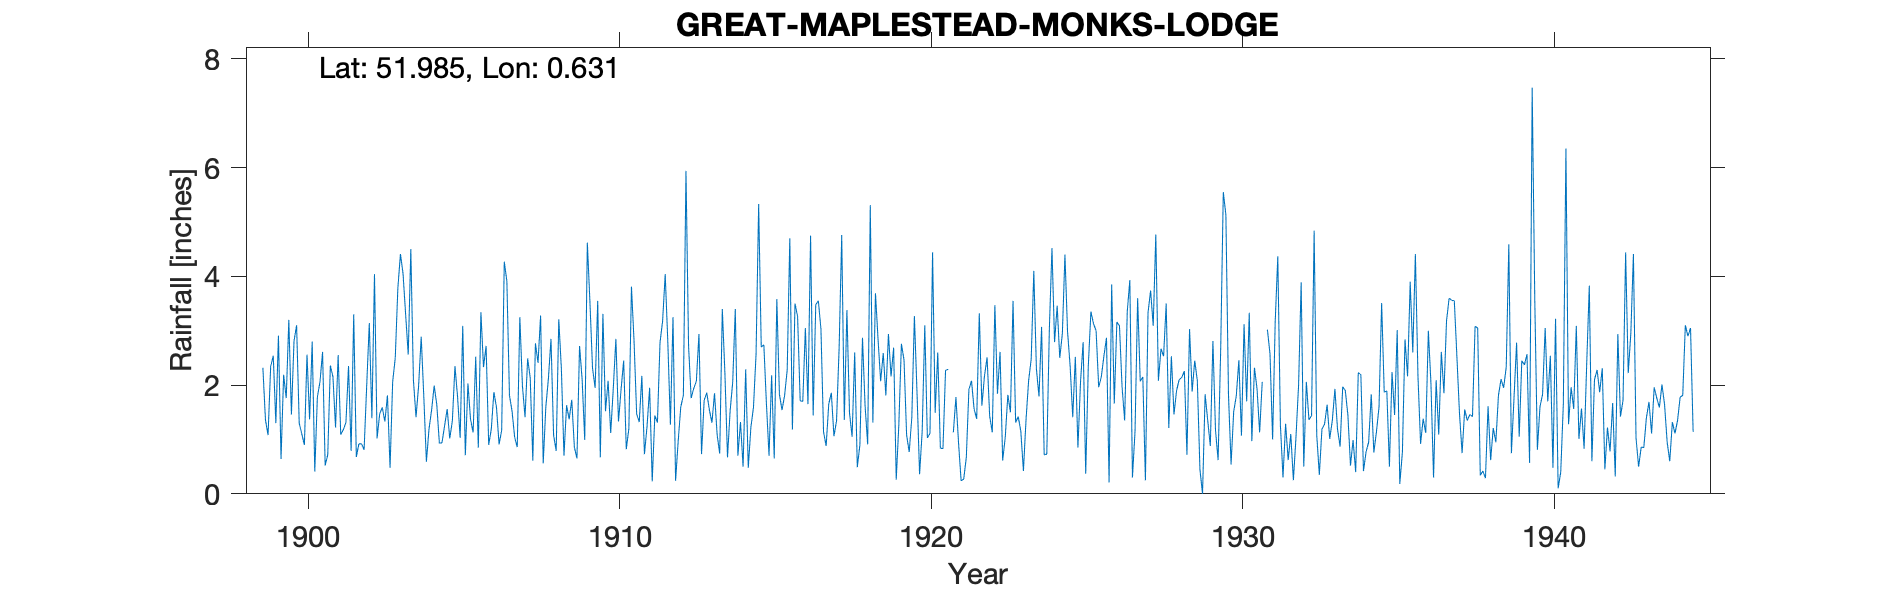

Values plotted in this chart, from the file beside it:
GREAT MAPLESTEAD MONKS LODGE, , , , , , , , , , , , , , , , , , , , , , , 
Grid ref, TL808351, Long, 0.6315, Lat, 51.98, Elevation, 245, ft, , , , , , , , , , , , , , , 
Station no, 1325, , , , , , , , , , , , , , , , , , , , , , 
, 1890, 1891, 1892, 1893, 1894, 1895, 1896, 1897, 1898, 1899, 1900, 1901, 1902, 1903, 1904, 1905, 1906, 1907, 1908, 1909, 1910, 1911, 1912
January, , , , , , , , , , 2.32, 2.81, 0.52, 0.68, 1.81, 1.99, 1.02, 3.34, 1.52, 0.56, 0.86, 1.52, 1.47, 2.8
February, , , , , , , , , , 1.36, 3.1, 0.72, 0.92, 0.48, 2.89, 1.34, 2.33, 1.04, 1.59, 0.65, 2.08, 1.32, 1.27
March, , , , , , , , , , 1.08, 1.3, 2.36, 0.92, 2.06, 1.79, 2.35, 2.72, 0.86, 2.12, 2.72, 1.12, 2.17, 3.25
April, , , , , , , , , , 2.34, 1.1, 2.15, 0.81, 2.5, 0.59, 1.79, 0.9, 3.25, 2.85, 2.1, 1.94, 0.73, 0.24
May, , , , , , , , , , 2.54, 0.9, 1.22, 1.99, 3.78, 1.19, 1.03, 1.19, 1.98, 1.08, 0.99, 2.85, 1.24, 0.97
June, , , , , , , , , , 1.3, 2.56, 2.55, 3.14, 4.41, 1.54, 3.09, 1.87, 1.41, 0.79, 4.62, 1.33, 1.95, 1.6
July, , , , , , , , , , 2.91, 1.37, 1.09, 1.39, 4.05, 1.99, 0.71, 1.59, 2.49, 3.21, 3.53, 1.92, 0.23, 1.81
August, , , , , , , , , , 0.64, 2.8, 1.18, 4.04, 3.3, 1.64, 2.03, 0.91, 2.13, 2.3, 2.31, 2.45, 1.44, 5.94
September, , , , , , , , , , 2.19, 0.41, 1.31, 1.02, 2.56, 0.93, 1.37, 1.17, 0.61, 0.7, 1.95, 0.82, 1.31, 2.72
October, , , , , , , , , , 1.76, 1.78, 2.35, 1.47, 4.5, 0.94, 1.13, 4.27, 2.77, 1.63, 3.55, 1.2, 2.78, 1.76
November, , , , , , , , , , 3.2, 2.06, 0.79, 1.59, 2.09, 1.25, 2.52, 3.91, 2.41, 1.37, 0.67, 3.81, 3.18, 1.94
December, , , , , , , , , , 1.46, 2.61, 3.3, 1.33, 1.41, 1.56, 0.85, 1.81, 3.28, 1.73, 3.31, 2.8, 4.04, 2.07
Total, , , , , , , , , , 23.1, 22.8, 19.54, 19.3, 32.95, 18.3, 19.23, 26.01, 23.75, 19.93, 27.26, 23.84, 21.86, 26.37
IDR 1934 Mar, , , , , , , , , , , , , , , , , , , , , , , 
Note: 1938, the gauge was moved 500m Sou…, , , , , , , , , , , , , , , , , , , , , , , 
